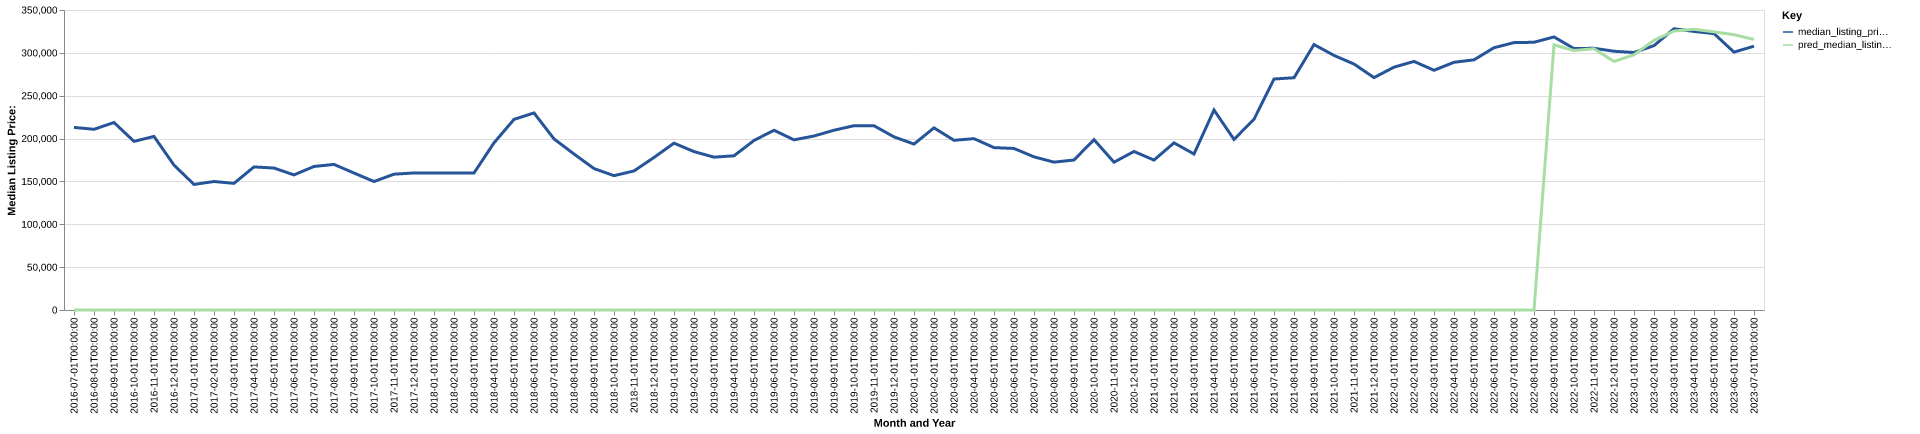

The file beside this chart, header and first rows:
date, time_idx, median_listing_price, thirty_year_interest_rate_five, month, county_name, active_listing_count, median_days_on_market, pred_median_listing_price, month_year
2016-07-01, 0, 213000, 3.72, 7, navarro, tx, 165.0, 80.0, 0, Jul-2016
2016-08-01, 1, 210825, 3.73, 8, navarro, tx, 150.0, 86.0, 0, Aug-2016
2016-09-01, 2, 218750, 3.66, 9, navarro, tx, 145.0, 96.0, 0, Sep-2016
2016-10-01, 3, 196750, 3.64, 10, navarro, tx, 148.0, 82.0, 0, Oct-2016
2016-11-01, 4, 202475, 3.66, 11, navarro, tx, 126.0, 91.0, 0, Nov-2016
2016-12-01, 5, 169000, 3.48, 12, navarro, tx, 119.0, 83.0, 0, Dec-2016
2017-01-01, 6, 146500, 3.45, 1, navarro, tx, 124.0, 83.0, 0, Jan-2017
2017-02-01, 7, 149900, 3.5, 2, navarro, tx, 126.0, 58.0, 0, Feb-2017
2017-03-01, 8, 147750, 3.52, 3, navarro, tx, 128.0, 54.0, 0, Mar-2017
2017-04-01, 9, 166950, 4.03, 4, navarro, tx, 126.0, 68.0, 0, Apr-2017
2017-05-01, 10, 165625, 4.32, 5, navarro, tx, 134.0, 76.0, 0, May-2017
2017-06-01, 11, 157625, 4.2, 6, navarro, tx, 141.0, 79.0, 0, Jun-2017
2017-07-01, 12, 167450, 4.19, 7, navarro, tx, 135.0, 64.0, 0, Jul-2017
2017-08-01, 13, 169850, 4.3, 8, navarro, tx, 143.0, 64.0, 0, Aug-2017
2017-09-01, 14, 159800, 4.1, 9, navarro, tx, 147.0, 77.0, 0, Sep-2017
2017-10-01, 15, 149900, 4.05, 10, navarro, tx, 145.0, 80.0, 0, Oct-2017
2017-11-01, 16, 158450, 3.94, 11, navarro, tx, 144.0, 86.0, 0, Nov-2017
2017-12-01, 17, 159900, 4.03, 12, navarro, tx, 142.0, 86.0, 0, Dec-2017
2018-01-01, 18, 159900, 3.93, 1, navarro, tx, 121.0, 94.0, 0, Jan-2018
2018-02-01, 19, 159900, 3.83, 2, navarro, tx, 119.0, 91.0, 0, Feb-2018
2018-03-01, 20, 159900, 3.94, 3, navarro, tx, 119.0, 81.0, 0, Mar-2018
2018-04-01, 21, 195000, 3.95, 4, navarro, tx, 128.0, 61.0, 0, Apr-2018
2018-05-01, 22, 222400, 3.99, 5, navarro, tx, 116.0, 63.0, 0, May-2018
2018-06-01, 23, 229900, 4.15, 6, navarro, tx, 114.0, 77.0, 0, Jun-2018
2018-07-01, 24, 199600, 4.4, 7, navarro, tx, 118.0, 72.0, 0, Jul-2018
2018-08-01, 25, 182000, 4.46, 8, navarro, tx, 120.0, 69.0, 0, Aug-2018
2018-09-01, 26, 165000, 4.58, 9, navarro, tx, 121.0, 72.0, 0, Sep-2018
2018-10-01, 27, 156725, 4.66, 10, navarro, tx, 131.0, 61.0, 0, Oct-2018
2018-11-01, 28, 162250, 4.62, 11, navarro, tx, 110.0, 70.0, 0, Nov-2018
2018-12-01, 29, 177950, 4.54, 12, navarro, tx, 114.0, 75.0, 0, Dec-2018
2019-01-01, 30, 194663, 4.6, 1, navarro, tx, 106.0, 60.0, 0, Jan-2019
2019-02-01, 31, 184800, 4.72, 2, navarro, tx, 110.0, 64.0, 0, Feb-2019
2019-03-01, 32, 178300, 4.9, 3, navarro, tx, 116.0, 56.0, 0, Mar-2019
2019-04-01, 33, 179900, 4.94, 4, navarro, tx, 112.0, 68.0, 0, Apr-2019
2019-05-01, 34, 197800, 4.75, 5, navarro, tx, 109.0, 83.0, 0, May-2019
2019-06-01, 35, 209700, 4.51, 6, navarro, tx, 128.0, 60.0, 0, Jun-2019
2019-07-01, 36, 198500, 4.41, 7, navarro, tx, 147.0, 53.0, 0, Jul-2019
2019-08-01, 37, 203000, 4.41, 8, navarro, tx, 150.0, 58.0, 0, Aug-2019
2019-09-01, 38, 209750, 4.2, 9, navarro, tx, 144.0, 61.0, 0, Sep-2019
2019-10-01, 39, 215000, 4.14, 10, navarro, tx, 131.0, 66.0, 0, Oct-2019
2019-11-01, 40, 215000, 3.84, 11, navarro, tx, 101.0, 83.0, 0, Nov-2019
2019-12-01, 41, 201975, 3.81, 12, navarro, tx, 102.0, 90.0, 0, Dec-2019
2020-01-01, 42, 193600, 3.75, 1, navarro, tx, 96.0, 86.0, 0, Jan-2020
2020-02-01, 43, 212500, 3.73, 2, navarro, tx, 89.0, 84.0, 0, Feb-2020
2020-03-01, 44, 198000, 3.78, 3, navarro, tx, 105.0, 58.0, 0, Mar-2020
2020-04-01, 45, 199900, 3.75, 4, navarro, tx, 101.0, 69.0, 0, Apr-2020
2020-05-01, 46, 189450, 3.74, 5, navarro, tx, 94.0, 82.0, 0, May-2020
2020-06-01, 47, 188450, 3.72, 6, navarro, tx, 78.0, 81.0, 0, Jun-2020
2020-07-01, 48, 178679, 3.49, 7, navarro, tx, 66.0, 84.0, 0, Jul-2020
2020-08-01, 49, 172500, 3.65, 8, navarro, tx, 72.0, 44.0, 0, Aug-2020
2020-09-01, 50, 175000, 3.33, 9, navarro, tx, 66.0, 59.0, 0, Sep-2020
2020-10-01, 51, 198750, 3.28, 10, navarro, tx, 68.0, 61.0, 0, Oct-2020
2020-11-01, 52, 172425, 3.21, 11, navarro, tx, 67.0, 60.0, 0, Nov-2020
2020-12-01, 53, 184950, 3.07, 12, navarro, tx, 68.0, 66.0, 0, Dec-2020
2021-01-01, 54, 174900, 2.99, 1, navarro, tx, 53.0, 61.0, 0, Jan-2021
2021-02-01, 55, 195000, 2.93, 2, navarro, tx, 36.0, 51.0, 0, Feb-2021
2021-03-01, 56, 182000, 2.88, 3, navarro, tx, 37.0, 42.0, 0, Mar-2021
2021-04-01, 57, 233339, 2.84, 4, navarro, tx, 36.0, 35.0, 0, Apr-2021
2021-05-01, 58, 199000, 2.71, 5, navarro, tx, 42.0, 31.0, 0, May-2021
2021-06-01, 59, 222500, 2.79, 6, navarro, tx, 46.0, 35.0, 0, Jun-2021
... 25 more rows
